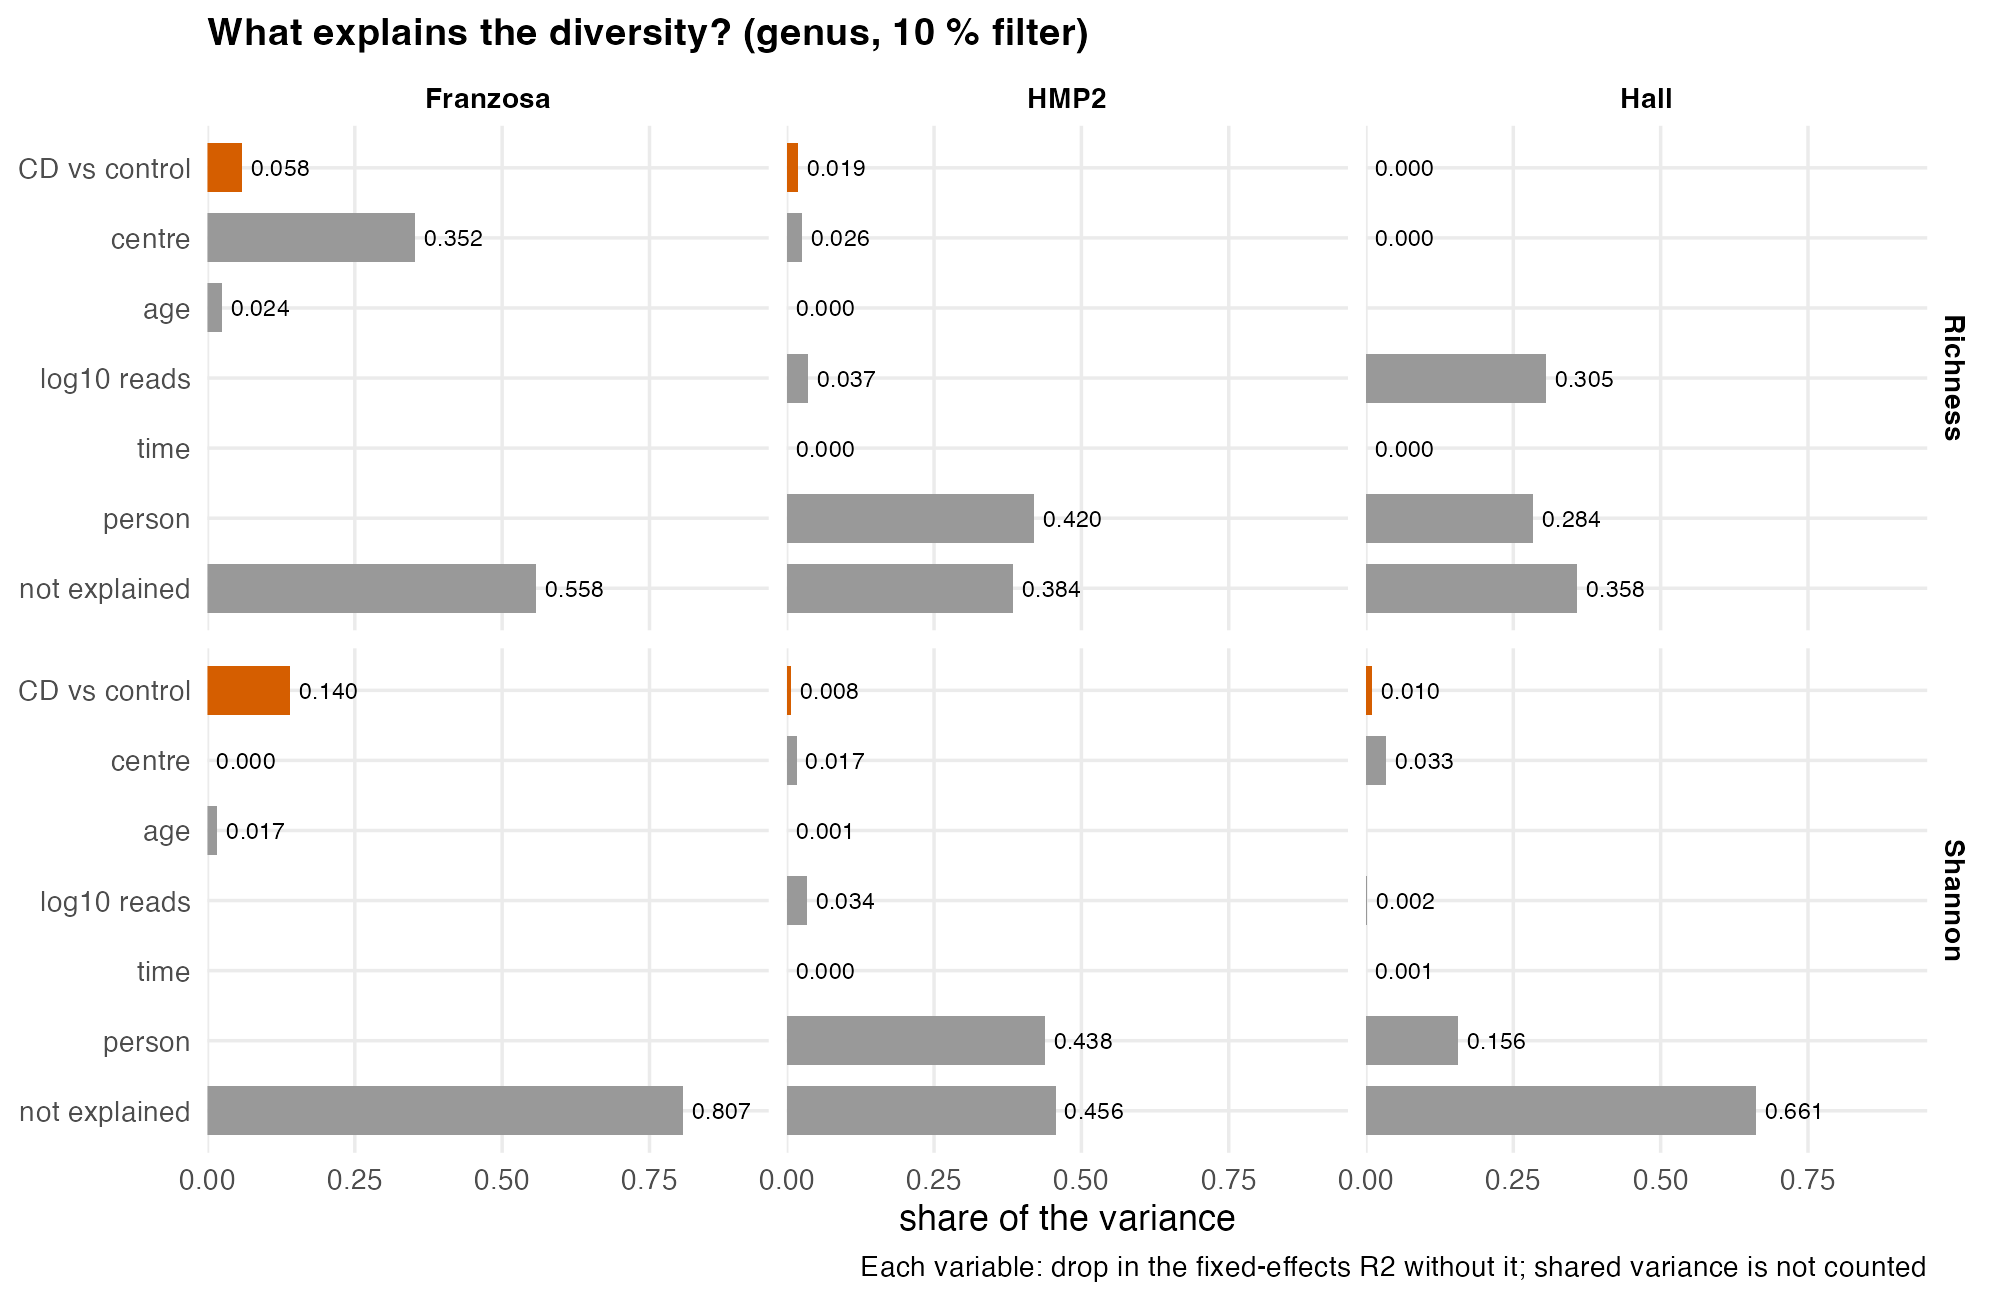

Data behind this chart, as committed beside it:
cohort, outcome, samples, persons, variable, unique_r2, marginal_r2, conditional_r2, person_r2
franzosa, Shannon, 144, 144, diagnosis, 0.1405, 0.193, NA, NA
franzosa, Shannon, 144, 144, site, 4.236740708263298e-9, 0.193, NA, NA
franzosa, Shannon, 144, 144, age, 0.01688, 0.193, NA, NA
franzosa, Richness, 144, 144, diagnosis, 0.05817, 0.4424, NA, NA
franzosa, Richness, 144, 144, site, 0.3519, 0.4424, NA, NA
franzosa, Richness, 144, 144, age, 0.02399, 0.4424, NA, NA
hmp2, Shannon, 571, 44, diagnosis, 0.007913, 0.1064, 0.5439, 0.4376
hmp2, Shannon, 571, 44, site, 0.01666, 0.1064, 0.5439, 0.4376
hmp2, Shannon, 571, 44, age, 7.631388905787184e-4, 0.1064, 0.5439, 0.4376
hmp2, Shannon, 571, 44, log_reads, 0.03392, 0.1064, 0.5439, 0.4376
hmp2, Shannon, 571, 44, time, 1.541492726401944e-4, 0.1064, 0.5439, 0.4376
hmp2, Richness, 571, 44, diagnosis, 0.0188, 0.1957, 0.6158, 0.42
hmp2, Richness, 571, 44, site, 0.02554, 0.1957, 0.6158, 0.42
hmp2, Richness, 571, 44, age, -0.00223, 0.1957, 0.6158, 0.42
hmp2, Richness, 571, 44, log_reads, 0.03661, 0.1957, 0.6158, 0.42
hmp2, Richness, 571, 44, time, -1.797196717210625e-4, 0.1957, 0.6158, 0.42
hall, Shannon, 158, 21, diagnosis, 0.01027, 0.1823, 0.3386, 0.1563
hall, Shannon, 158, 21, site, 0.03347, 0.1823, 0.3386, 0.1563
hall, Shannon, 158, 21, log_reads, 0.00209, 0.1823, 0.3386, 0.1563
hall, Shannon, 158, 21, time, 6.928150048379211e-4, 0.1823, 0.3386, 0.1563
hall, Richness, 158, 21, diagnosis, -0.005769, 0.3577, 0.6416, 0.2839
hall, Richness, 158, 21, site, -0.004436, 0.3577, 0.6416, 0.2839
hall, Richness, 158, 21, log_reads, 0.305, 0.3577, 0.6416, 0.2839
hall, Richness, 158, 21, time, -5.445310352120702e-4, 0.3577, 0.6416, 0.2839
